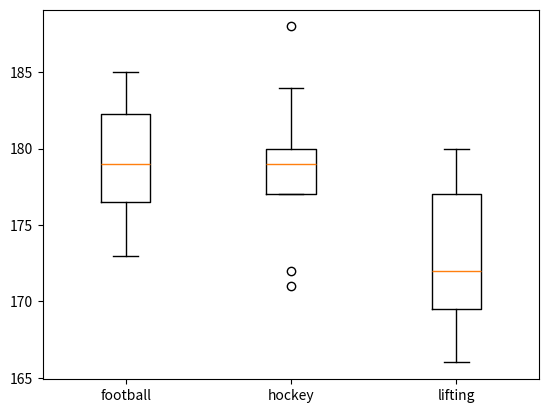

Source code (Python):
# Провести дисперсионный анализ для определения того,
# есть ли различия среднего роста среди взрослых футболистов,
# хоккеистов и штангистов. Даны значения роста в трех группах
# случайно выбранных спортсменов:
# Футболисты: 173, 175, 180, 178, 177, 185, 183, 182.
# Хоккеисты: 177, 179, 180, 188, 177, 172, 171, 184, 180.
# Штангисты: 172, 173, 169, 177, 166, 180, 178, 177, 172, 166, 170.

import numpy as np
import scipy.stats as stats
import matplotlib.pyplot as plt

N_0 = 'Нет статистически значимых различий'
N_1 = 'Статистически значимые различия имеются, нулевая гипотеза отвергается'

football = np.array([173, 175, 180, 178, 177, 185, 183, 182])
hockey = np.array([177, 179, 180, 188, 177, 172, 171, 184, 180])
powerlift = np.array([172, 173, 169, 177, 166, 180, 178, 177, 172, 166, 170])
alfa = 0.05

p1 = stats.shapiro(football)[1]
p2 = stats.shapiro(hockey)[1]
p3 = stats.shapiro(powerlift)[1]
if p1 > alfa and p2 > alfa and p3 > alfa:
    print('Данные распределены нормально')
else:
    print('Распределение отлично от нормального')
# print(stats.shapiro(football))
# print(stats.shapiro(hockey))
# print(stats.shapiro(powerlift))
pvalue = stats.f_oneway(football, hockey, powerlift)[1]
# print(stats.f_oneway(football, hockey, powerlift))

if pvalue > alfa:
    print(N_0)
else:
    print(N_1)

plt.boxplot([football, hockey, powerlift], labels=["football", "hockey", "lifting"])
plt.show()
